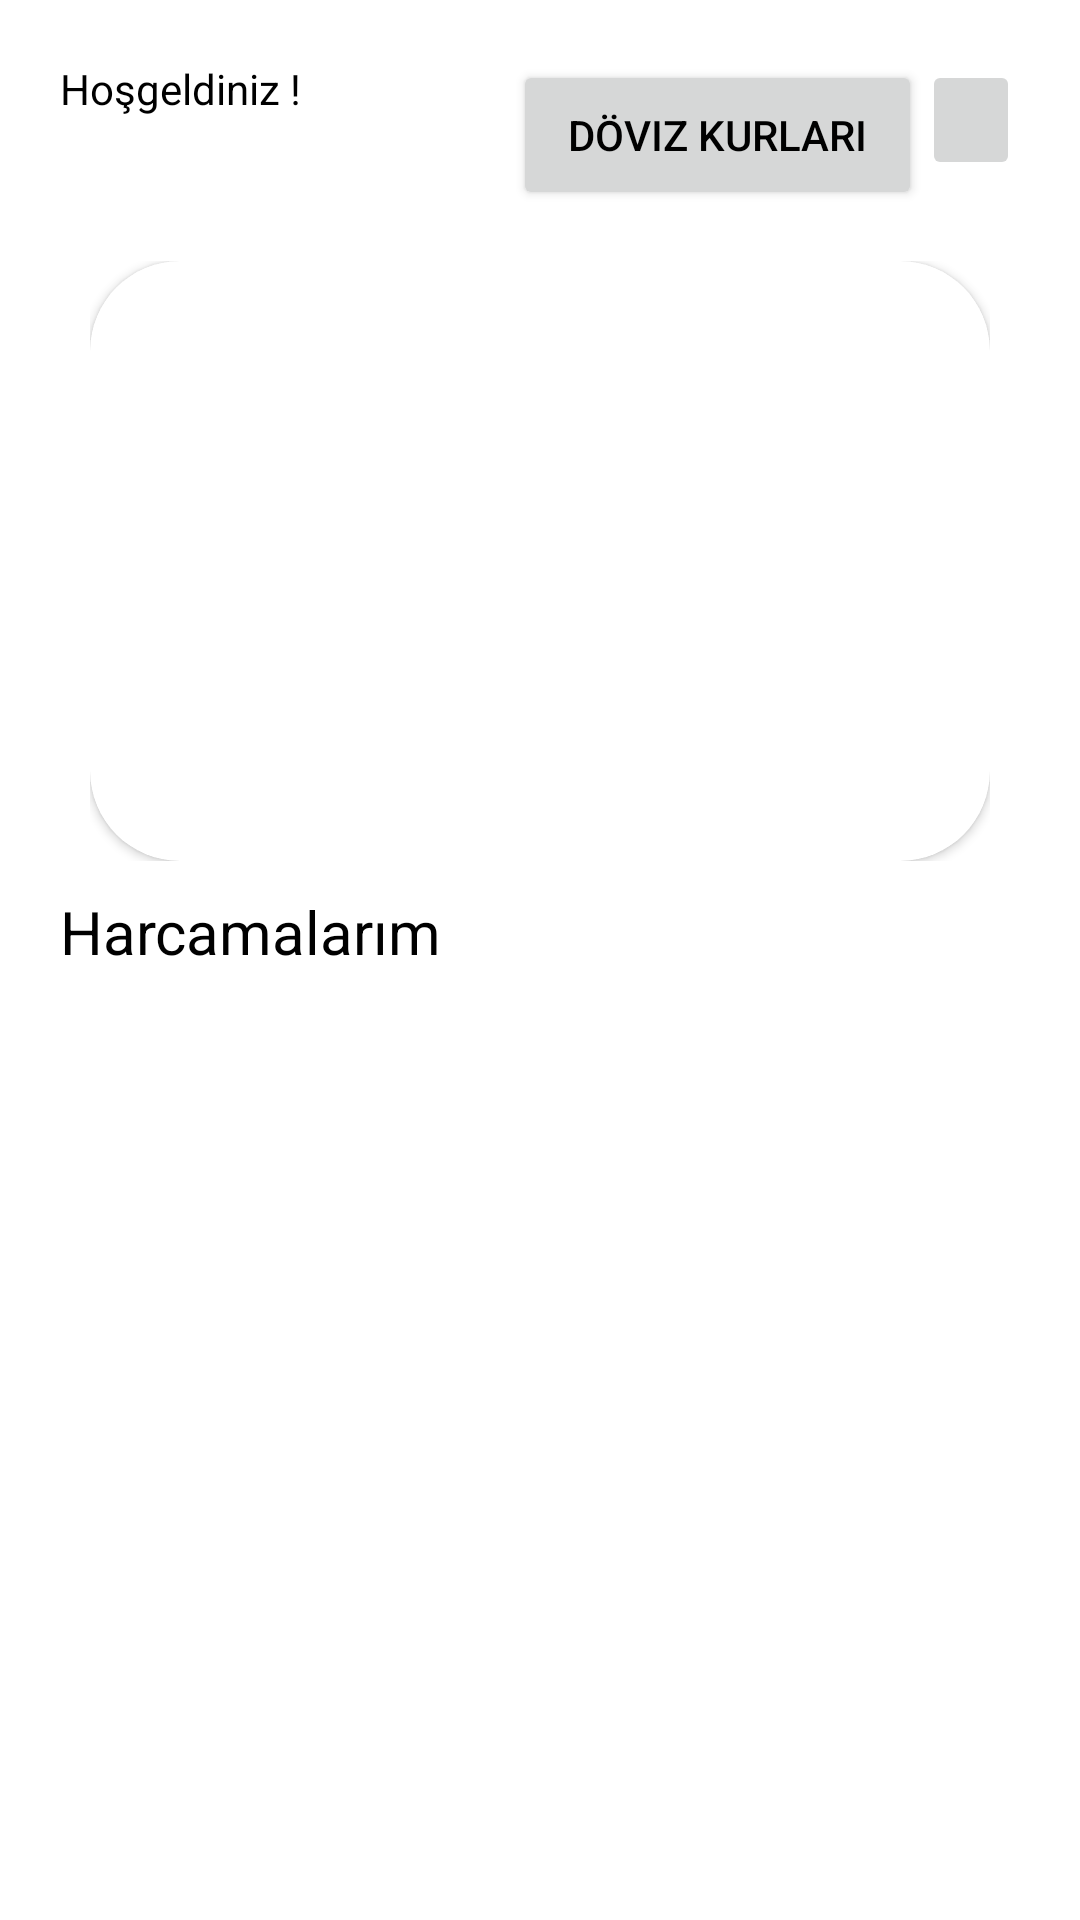

This screen was rendered from an Android layout file. Write that file and the resources it references.
<!-- AndroidManifest.xml: application theme Theme.BudgetManagementApp -->
<!-- res/layout/activity_home.xml -->
<?xml version="1.0" encoding="utf-8"?>
<LinearLayout xmlns:android="http://schemas.android.com/apk/res/android"
    xmlns:app="http://schemas.android.com/apk/res-auto"
    xmlns:tools="http://schemas.android.com/tools"
    android:layout_width="match_parent"
    android:layout_height="match_parent"
    android:background="@color/white"
    android:orientation="vertical"
    tools:context=".view.HomeActivity">

    <LinearLayout
        android:padding="20dp"
        android:layout_width="match_parent"
        android:layout_height="match_parent"
        android:orientation="vertical">

        <LinearLayout
            android:layout_width="match_parent"
            android:layout_height="57dp"
            android:orientation="horizontal">


            <LinearLayout
                android:layout_width="126dp"
                android:layout_height="50dp"
                android:layout_weight="2"
                android:orientation="vertical">

                <TextView
                    android:id="@+id/textView5"
                    android:layout_width="match_parent"
                    android:layout_height="wrap_content"
                    android:text="Hoşgeldiniz !"
                    android:textColor="@color/black" />

                        </LinearLayout>

            <Button
                android:id="@+id/buttonExchange"
                android:layout_width="wrap_content"
                android:layout_height="50dp"
                android:layout_weight="1"
                android:text="Döviz Kurları"
                android:textColor="@color/black" />

            <ImageButton
                android:id="@+id/logOut"
                android:layout_width="20dp"
                android:layout_height="40dp"
                android:layout_weight="1"
                app:srcCompat="@drawable/common_full_open_on_phone"
                tools:ignore="SpeakableTextPresentCheck" />

        </LinearLayout>

        <RelativeLayout
            android:layout_width="match_parent"
            android:layout_height="200dp"
            android:layout_margin="10dp">

            <androidx.cardview.widget.CardView
                android:layout_width="match_parent"
                android:layout_height="match_parent"
                app:cardCornerRadius="30dp">

                <ImageView
                    android:id="@+id/imageView"
                    android:layout_width="match_parent"
                    android:scaleType="fitXY"
                    android:layout_height="match_parent"
                    app:srcCompat="@drawable/background" />

                <LinearLayout
                    android:layout_width="match_parent"
                    android:layout_height="match_parent"
                    android:gravity="center"
                    android:orientation="vertical"
                    android:padding="10dp">

                    <TextView
                        android:layout_width="wrap_content"
                        android:layout_height="wrap_content"
                        android:text="Tüm Varlıklarım"
                        android:textColor="@color/white"
                        android:textSize="24sp" />

                    <TextView
                        android:id="@+id/textViewAmount"
                        android:layout_width="match_parent"
                        android:layout_height="wrap_content"
                        android:gravity="center"
                        android:textColor="@color/white"
                        android:textSize="48sp" />

                    <LinearLayout
                        android:layout_width="match_parent"
                        android:layout_height="match_parent"
                        android:orientation="horizontal"
                        android:padding="10dp">

                        <LinearLayout

                            android:layout_width="match_parent"
                            android:layout_height="match_parent"
                            android:layout_weight="1"
                            android:orientation="vertical">

                            <TextView
                                android:id="@+id/textView11"
                                android:layout_width="match_parent"
                                android:layout_height="wrap_content"
                                android:gravity="left"
                                android:textColor="@color/white"
                                android:text="Gelirlerim" />

                            <TextView
                                android:id="@+id/amountTextView"
                                android:layout_width="match_parent"
                                android:layout_height="wrap_content"
                                android:gravity="left"
                                android:textColor="@color/white"
                                android:text="2500" />
                        </LinearLayout>

                        <LinearLayout

                            android:layout_width="match_parent"
                            android:layout_height="match_parent"
                            android:layout_weight="1"
                            android:textColor="@color/white"
                            android:orientation="vertical">

                            <TextView
                                android:id="@+id/textView13"
                                android:layout_width="match_parent"
                                android:layout_height="wrap_content"
                                android:gravity="right"
                                android:textColor="@color/white"
                                android:text="Giderlerim" />

                            <TextView
                                android:id="@+id/expenseTextView"
                                android:layout_width="match_parent"
                                android:layout_height="wrap_content"
                                android:gravity="right"
                                android:textColor="@color/white"
                                android:text="1000" />
                        </LinearLayout>

                    </LinearLayout>

                </LinearLayout>


            </androidx.cardview.widget.CardView>


        </RelativeLayout>

        <LinearLayout
            android:layout_width="match_parent"
            android:layout_height="match_parent"
            android:orientation="vertical">

            <TextView
                android:id="@+id/textView7"
                android:textSize="20sp"
                android:paddingBottom="10dp"
                android:layout_width="match_parent"
                android:layout_height="wrap_content"
                android:text="Harcamalarım"
                android:textColor="@color/black" />

            <ScrollView
                android:layout_width="match_parent"
                android:layout_height="300dp">

                <LinearLayout
                    android:layout_width="match_parent"
                    android:layout_height="wrap_content"
                    android:orientation="vertical" >

                    <androidx.recyclerview.widget.RecyclerView
                        android:id="@+id/recyclerView"
                        android:layout_width="match_parent"
                        android:layout_height="wrap_content"/>
                </LinearLayout>
            </ScrollView>

            <Button
                android:id="@+id/buttonAddIncome"
                android:layout_width="match_parent"
                android:layout_height="50dp"
                android:text="Gelir Ekle"
                android:textColor="@color/white"
                app:backgroundTint="@color/purple" />

            <Button
                android:id="@+id/buttonAddExpense"
                android:layout_width="match_parent"
                android:layout_height="50dp"
                android:textColor="@color/white"
                app:backgroundTint="@color/purple"
                android:text="Gider Ekle" />


            <Button
                android:id="@+id/buttonAll"
                android:layout_width="match_parent"
                android:layout_height="50dp"
                android:textColor="@color/white"
                app:backgroundTint="@color/purple"
                android:text="Tüm Gelir Giderler" />
        </LinearLayout>



    </LinearLayout>


</LinearLayout>
<!-- resources referenced by this layout -->
<resources>
  <color name="black">#FF000000</color>
  <color name="purple">#8692f7</color>
  <color name="white">#FFFFFFFF</color>
  <style name="Theme.BudgetManagementApp" parent="Theme.AppCompat.Light">
          
          <item name="colorPrimary">@color/purple_500</item>
          <item name="colorPrimaryVariant">@color/purple_700</item>
          <item name="colorOnPrimary">@color/white</item>
          
          <item name="colorSecondary">@color/teal_200</item>
          <item name="colorSecondaryVariant">@color/teal_700</item>
          <item name="colorOnSecondary">@color/black</item>
          
          <item name="android:statusBarColor" tools:targetApi="l">?attr/colorPrimaryVariant</item>
          
      </style>
  <color name="purple_500">#FF6200EE</color>
  <color name="purple_700">#FF3700B3</color>
  <color name="teal_200">#FF03DAC5</color>
  <color name="teal_700">#FF018786</color>
</resources>
